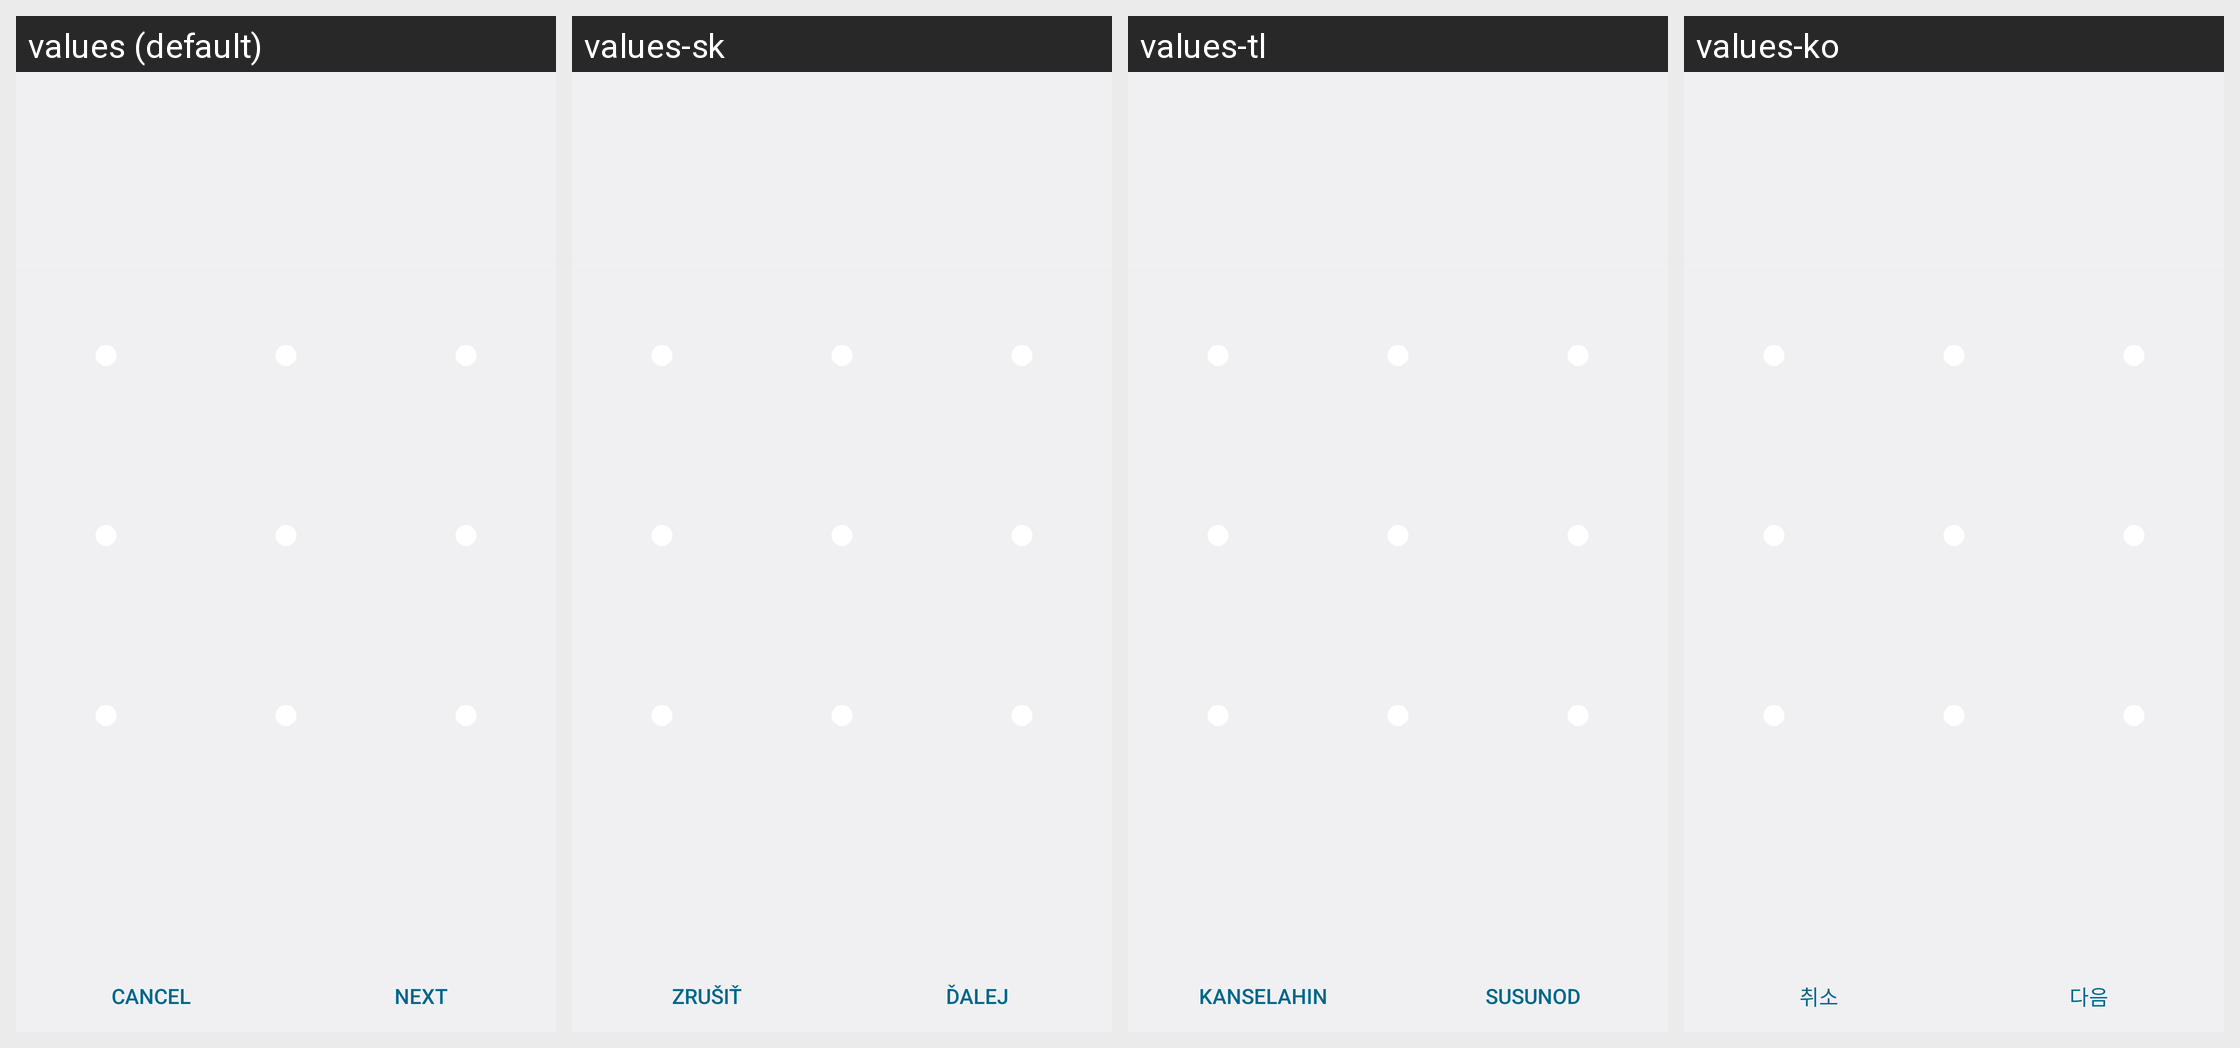

The Android screen above is rendered under several locales of the same app. Produce the string resources it draws, with the default and per-locale values.
Android screen res/layout/choose_lock_pattern.xml rendered under 4 locales, left to right: values (default), values-sk, values-tl, values-ko. Device: Nexus 5 (rendered at 1080×1920; each locale shown at half size, 540×960, under a caption strip naming it); theme Theme.Holo.
Other locales in the repository, not shown: values-af, values-am, values-ar, values-bs, values-ca, values-cs, values-da, values-de, values-en, values-en-rCA, values-en-rGB, values-es, values-es-rES, values-es-rUS, values-et, values-eu, values-fa, values-fi, values-fr, values-fr-rCA, values-gl, values-hr, values-hu, values-in, values-is, values-it, values-iw, values-ja, values-jv, values-kk, values-lt, values-lv, values-mk, values-ms, values-nb, values-nl, values-pl, values-pt, values-pt-rBR, values-pt-rPT, values-rm, values-ro, values-ru, values-sl, values-sq, values-sr, values-su, values-sv, values-sw, values-tr, values-uk, values-vi, values-zh-rCN, values-zh-rHK, values-zh-rTW, values-zu, values-zz-rZZ.
Strings drawn on this screen, with the default value and each locale's value (text and hints the layout hard-codes, and strings that could not be matched under every locale, appear in the picture but are not listed):

lockpattern_tutorial_cancel_label
  values: Cancel
  values-sk: Zrušiť
  values-tl: Kanselahin
  values-ko: 취소

lockpattern_tutorial_continue_label
  values: Next
  values-sk: Ďalej
  values-tl: Susunod
  values-ko: 다음
